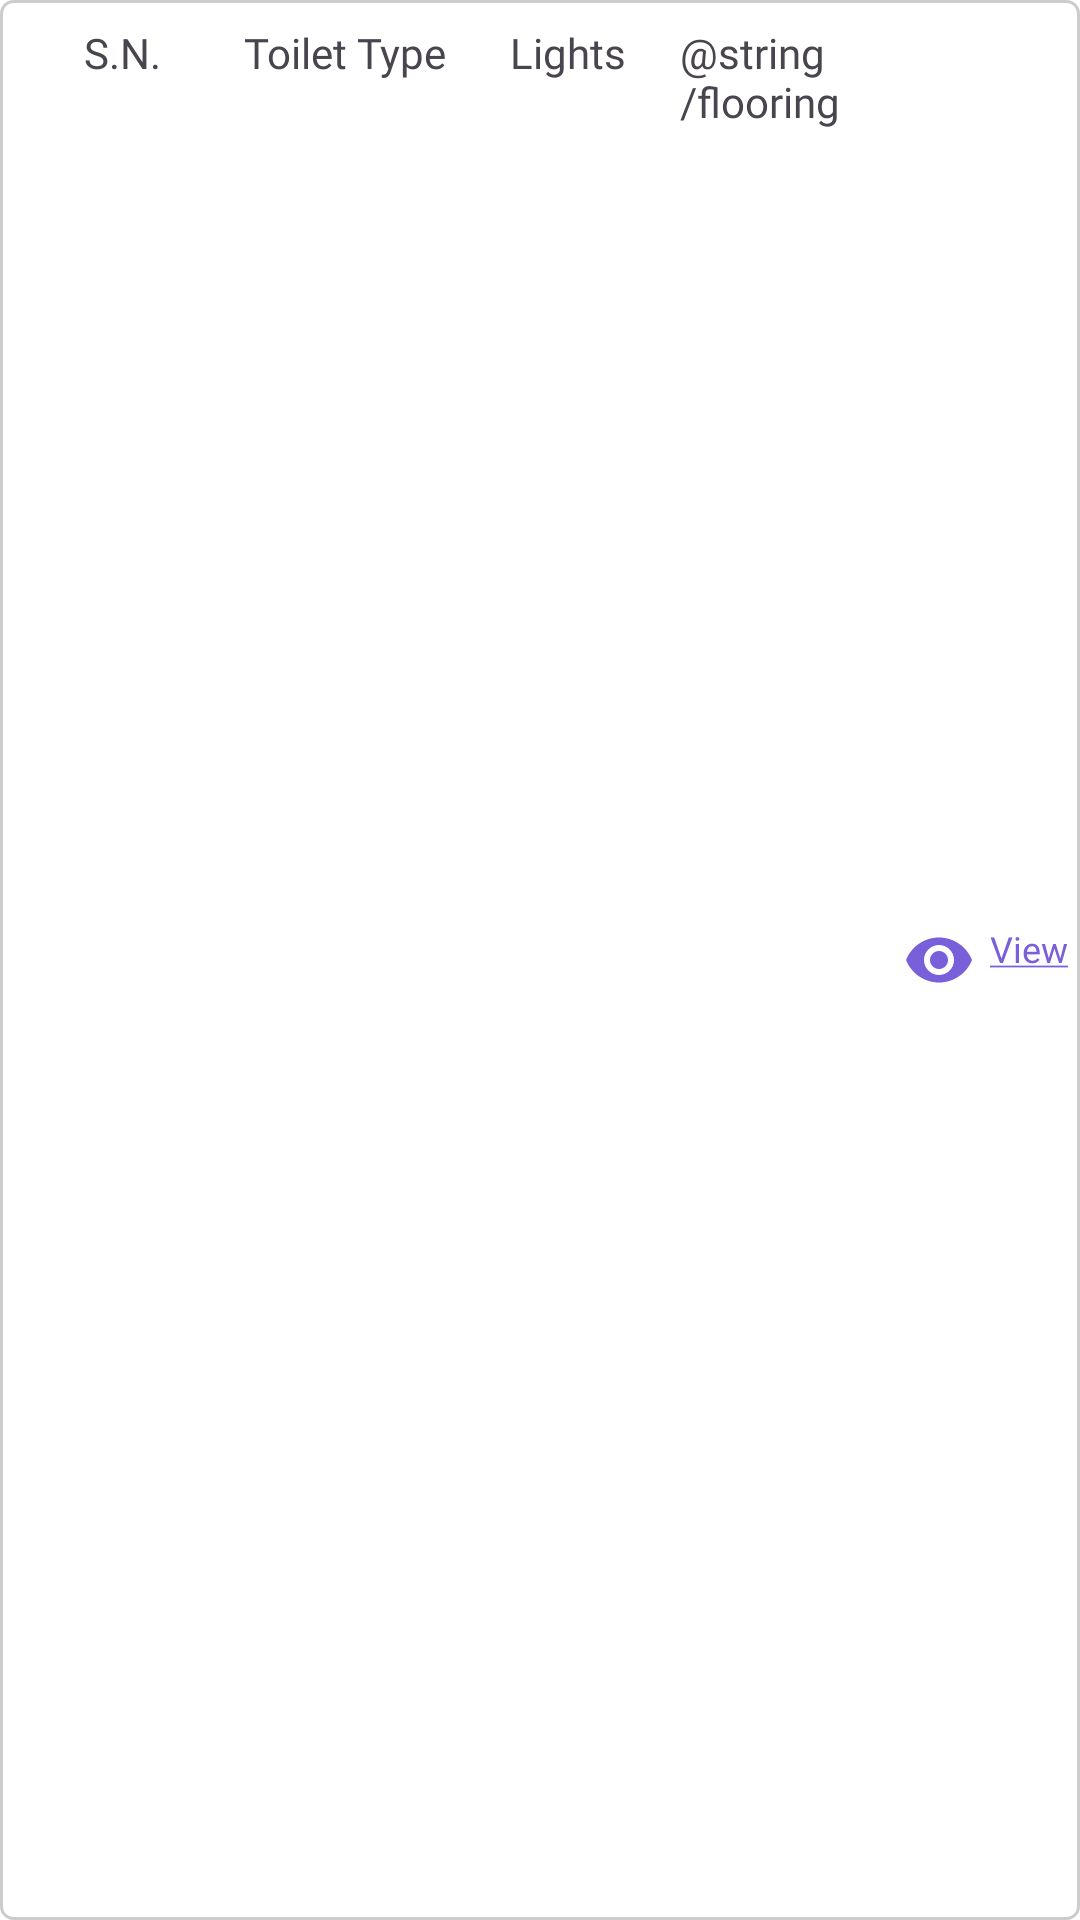

Layout XML and referenced resources for this Android screen:
<!-- AndroidManifest.xml: application theme Theme.Ddugky -->
<!-- res/layout/rf_toilet_adapter_layout.xml -->
<?xml version="1.0" encoding="utf-8"?>

<LinearLayout xmlns:android="http://schemas.android.com/apk/res/android"
    xmlns:app="http://schemas.android.com/apk/res-auto"
    android:layout_width="match_parent"
    android:layout_height="wrap_content"
    android:orientation="horizontal"
    android:background="@drawable/bg_item_border">

    <LinearLayout
        android:layout_width="0dp"
        android:layout_height="wrap_content"
        android:layout_weight="1.5"
        android:gravity="center"
        android:orientation="vertical"
        android:paddingVertical="@dimen/dp_4">

        <TextView
            android:id="@+id/tvToiletSerialNo"
            android:layout_width="wrap_content"
            android:layout_height="wrap_content"
            android:text="S.N."
            android:textSize="14sp"
            android:fontFamily="@font/avenir_next_semi_bold" />
    </LinearLayout>

    <LinearLayout
        android:layout_width="0dp"
        android:layout_height="wrap_content"
        android:layout_weight="1.5"
        android:gravity="center"
        android:orientation="vertical"
        android:paddingVertical="@dimen/dp_4">
        <TextView
            android:id="@+id/tvToiletType"
            android:layout_width="wrap_content"
            android:layout_height="wrap_content"
            android:text="@string/toilet_type"
            android:textSize="14sp"
            android:fontFamily="@font/avenir_next_semi_bold" />
    </LinearLayout>

    <LinearLayout
        android:layout_width="0dp"
        android:layout_height="wrap_content"
        android:layout_weight="1.5"
        android:gravity="center"
        android:orientation="vertical"
        android:paddingVertical="@dimen/dp_4">

        <TextView
            android:id="@+id/tvLight"
            android:layout_width="wrap_content"
            android:layout_height="wrap_content"
            android:text="@string/lights"
            android:textSize="14sp"
            android:fontFamily="@font/avenir_next_semi_bold" />
    </LinearLayout>

    <LinearLayout
        android:layout_width="0dp"
        android:layout_height="wrap_content"
        android:layout_weight="1.5"
        android:gravity="center"
        android:orientation="vertical"
        android:paddingVertical="@dimen/dp_4">

        <TextView
            android:id="@+id/TvFlooring"
            android:layout_width="wrap_content"
            android:layout_height="wrap_content"
            android:text="@string/flooring"
            android:textSize="14sp"
            android:fontFamily="@font/avenir_next_semi_bold" />
    </LinearLayout>

        <TextView
            android:id="@+id/btnToiletView"
            android:layout_width="wrap_content"
            android:layout_height="wrap_content"
            android:text="@string/view"
            android:textColor="@color/color_dark_blue"
            android:textSize="12sp"
            android:layout_gravity="center"
            android:drawablePadding="@dimen/dp_5"
            android:drawableStart="@drawable/ic_view"
            android:fontFamily="@font/avenir_next_semi_bold" />
    
</LinearLayout>
<!-- resources referenced by this layout -->
<resources>
  <color name="color_dark_blue">#795FDA</color>
  <dimen name="dp_4">4dp</dimen>
  <dimen name="dp_5">5dp</dimen>
  <!-- drawable bg_item_border (drawable) -->
  <?xml version="1.0" encoding="utf-8"?>
  <shape xmlns:android="http://schemas.android.com/apk/res/android"
      android:shape="rectangle">
      <solid android:color="@android:color/white"/>
      <stroke android:width="1dp" android:color="#CCCCCC"/>
      <corners android:radius="4dp"/>
      <padding
          android:left="4dp"
          android:top="4dp"
          android:right="4dp"
          android:bottom="4dp"/>
  </shape>
  <!-- drawable ic_view (drawable) -->
  <vector xmlns:android="http://schemas.android.com/apk/res/android"
      android:width="24dp"
      android:height="24dp"
      android:viewportWidth="24"
      android:viewportHeight="24">
      <path
          android:fillColor="@color/color_dark_blue"
          android:pathData="M12,4.5C7,4.5 2.73,7.61 1,12c1.73,4.39 6,7.5 11,7.5s9.27,-3.11 11,-7.5c-1.73,-4.39 -6,-7.5 -11,-7.5zM12,17c-2.76,0 -5,-2.24 -5,-5s2.24,-5 5,-5 5,2.24 5,5 -2.24,5 -5,5zM12,9c-1.66,0 -3,1.34 -3,3s1.34,3 3,3 3,-1.34 3,-3 -1.34,-3 -3,-3z" />
  </vector>
  <string name="flooring">Flooring</string>
  <string name="lights">Lights</string>
  <string name="toilet_type">Toilet Type</string>
  <string name="view"><u>View</u></string>
  <style name="Theme.Ddugky" parent="Base.Theme.Ddugky" />
  <style name="Base.Theme.Ddugky" parent="Theme.Material3.DayNight.NoActionBar">
          <item name="android:windowSplashScreenBackground">@color/white</item>
          <item name="android:windowSplashScreenAnimatedIcon">@drawable/ddy_logo</item>
          <item name="android:windowSplashScreenIconBackgroundColor">@color/white</item>
          <item name="colorPrimary">@color/colorPrimarynew</item>
          <item name="postSplashScreenTheme">@style/Theme.Ddugky</item>
          
          <item name="android:windowBackground">@color/white</item>
  
      </style>
  <color name="white">#FFFFFFFF</color>
  <color name="colorPrimarynew">#0074D9</color>
</resources>
